Run: headless pygame with SDL's dummy video driver; simulated clock (each Clock.tick advances the game by its frame time, no real sleeping); random seed 0; keys injected as events and as key.get_pressed() state; no mouse input.
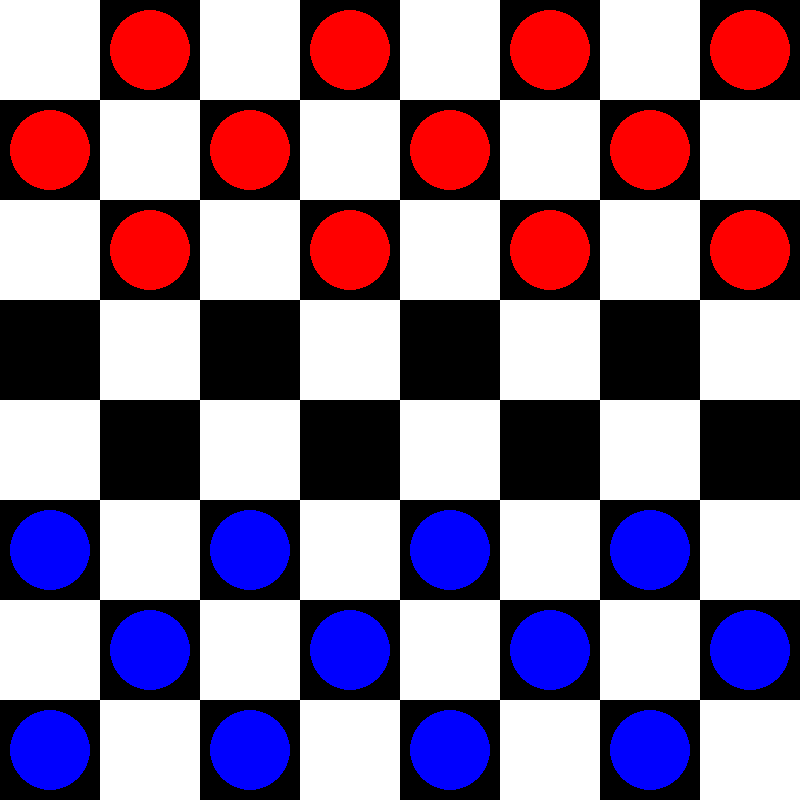
Frame 1 of 4 · flips 1–60 · no input
Frame 2 of 4 · flips 61–180 · tapped SPACE, RETURN · held RIGHT (→), D · screen unchanged from frame 1, image omitted
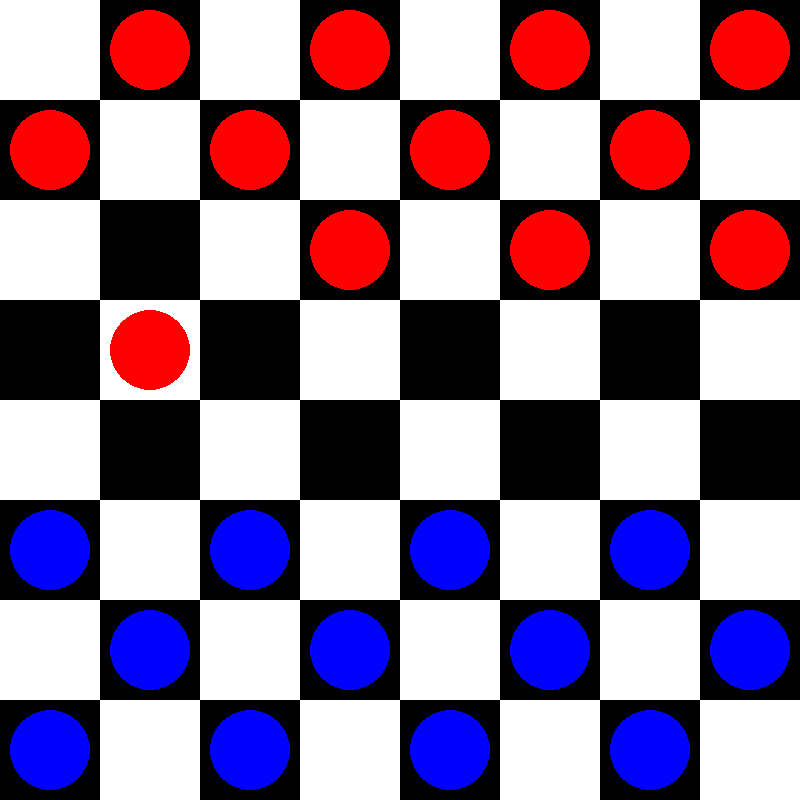
Frame 3 of 4 · flips 181–300 · held DOWN (↓), S
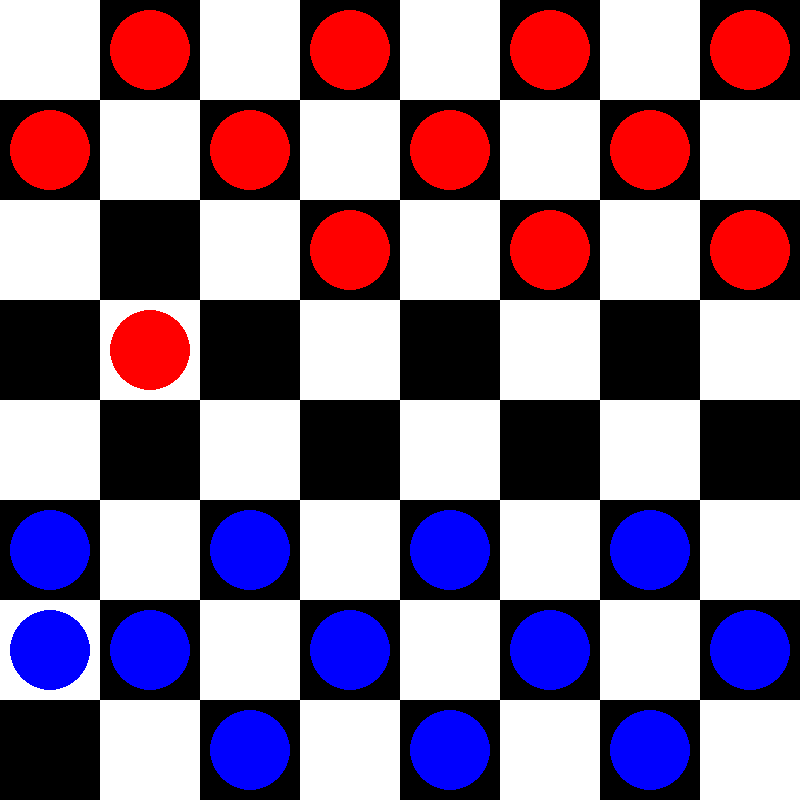
Frame 4 of 4 · flips 301–420 · held LEFT (←), A, UP (↑), W

The pygame program that drew these frames:

import pygame
import sys

pygame.init()

WIDTH, HEIGHT = 800, 800
ROWS, COLS = 8, 8
SQUARE_SIZE = WIDTH // COLS

WHITE = (255, 255, 255)
BLACK = (0, 0, 0)
RED = (255, 0, 0)
BLUE = (0, 0, 255)

screen = pygame.display.set_mode((WIDTH, HEIGHT))
pygame.display.set_caption("Warcaby")

font = pygame.font.Font(None, 74)

# Rysowanie planszy
def draw_board():
    for row in range(ROWS):
        for col in range(COLS):
            color = WHITE if (row + col) % 2 == 0 else BLACK
            pygame.draw.rect(screen, color, (col * SQUARE_SIZE, row * SQUARE_SIZE, SQUARE_SIZE, SQUARE_SIZE))

# Tworzenia planszy
def create_board():
    board = []
    for row in range(ROWS):
        board.append([])
        for col in range(COLS):
            if row % 2 != col % 2:
                if row < 3:
                    board[row].append((RED, False))  # False oznacza, że pionek nie jest damką
                elif row > 4:
                    board[row].append((BLUE, False))
                else:
                    board[row].append(0)
            else:
                board[row].append(0)
    return board

# Rysowania pionków
def draw_pieces(board):
    for row in range(ROWS):
        for col in range(COLS):
            piece = board[row][col]
            if piece != 0:
                color, king = piece
                pygame.draw.circle(screen, color, (col * SQUARE_SIZE + SQUARE_SIZE // 2, row * SQUARE_SIZE + SQUARE_SIZE // 2), SQUARE_SIZE // 2 - 10)
                if king:
                    pygame.draw.circle(screen, (255, 215, 0), (col * SQUARE_SIZE + SQUARE_SIZE // 2, row * SQUARE_SIZE + SQUARE_SIZE // 2), SQUARE_SIZE // 2 - 20, 3)

# Poruszanie się pionkami
def move_piece(board, from_row, from_col, to_row, to_col):
    piece = board[from_row][from_col]
    board[from_row][from_col] = 0
    board[to_row][to_col] = piece

    # Promowanie na damkę
    color, king = piece
    if color == RED and to_row == ROWS - 1:
        board[to_row][to_col] = (color, True)
    elif color == BLUE and to_row == 0:
        board[to_row][to_col] = (color, True)

# Główna pętla gry
def main():
    clock = pygame.time.Clock()
    board = create_board()
    selected_piece = None
    turn = RED

    running = True
    while running:
        clock.tick(30)
        for event in pygame.event.get():
            if event.type == pygame.QUIT:
                running = False

            if event.type == pygame.KEYDOWN:
                if selected_piece:
                    row, col = selected_piece
                    new_row, new_col = row, col
                    if event.key == pygame.K_UP and row > 0:
                        new_row -= 1
                    elif event.key == pygame.K_DOWN and row < ROWS - 1:
                        new_row += 1
                    elif event.key == pygame.K_LEFT and col > 0:
                        new_col -= 1
                    elif event.key == pygame.K_RIGHT and col < COLS - 1:
                        new_col += 1

                    # Jeśli pole jest puste
                    if board[new_row][new_col] == 0:
                        move_piece(board, row, col, new_row, new_col)
                        selected_piece = None
                        turn = BLUE if turn == RED else RED

                else:
                    for row in range(ROWS):
                        for col in range(COLS):
                            if board[row][col] != 0 and board[row][col][0] == turn:
                                selected_piece = (row, col)
                                break

        draw_board()
        draw_pieces(board)
        pygame.display.flip()

    pygame.quit()
    sys.exit()

if __name__ == "__main__":
    main()
